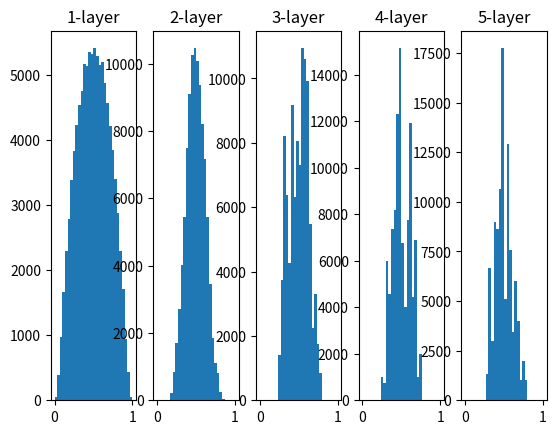

Source code (Python):
# 은닉층의 활성화 값 분포 
# 은닉층의 활성화 값(활성화 함수의 출력 데이터)의 분포를 관찰하면 중요한 정보를 얻을 수 있다 
# 

# 활성화 함수로 시그모이드 함수를 사용하는 5층 신경망에 무작위로 생성한 일력 데이터를 흘리며, 
# 각층의 활성화 값 분포를 히스토그램으로 그려본다

import numpy as np
import matplotlib.pyplot as plt 

def sigmoid(x):
    return 1 / (1 + np.exp(-x))

x = np.random.randn(1000, 100) # 1000개의 데이터
node_num = 100                 # 각 은닉층의 노드(뉴런) 수
hidden_layer_size = 5          # 은닉층 5개
activations = {}               # 이곳에 활성화 결과(활성화 값)를 저장

for i in range(hidden_layer_size):
    if i != 0:
        x = activations[i - 1]

    # w = np.random.randn(node_num, node_num) * 1 # 표준편차를 1
    # w = np.random.randn(node_num, node_num) * 0.01 # 표준편차를 0.01
    w = np.random.randn(node_num, node_num) / np.sqrt(node_num) # Xavier 초깃값 
    a = np.dot(x, w)
    z = sigmoid(a)
    activations[i] = z

# 히스토그램 그리기

for i, a in activations.items():
    plt.subplot(1, len(activations), i+1)
    plt.title(str(i+1) + "-layer")
    plt.hist(a.flatten(), 30, range=(0,1))
plt.show()

# 표준편차를 1로 했을 때 
# 각 층의 활서오하 값들이 0과 1에 치우쳐 분포되어 있으며, 
# 여기에서 사용한 시그모이드 함수는 그 출력이 0에 가까워지자(또는 1에 가까워지자) 그 미분은 0에 다가간다.
# 그래서 데이터가 0과 1에 치우쳐 분포하게 되면 역전파의 기울기 값이 점점 작아지다가 사라진다
# 이것이 기울기 소실이라 알려진 문제이다 

# 표준편차를 0.11로 했을 때 
# w(표준편차)를 0.01로 한 정규분포의 경우 각 층의 활성화 값 분포는 
# 0.5부근에 집중되었다, 앞의 처럼 0과 1에 치우치진 않았으니 기울기 손실 문제는 일어나지 않지만, 
# 활성화 값들이 치우쳤다는 것은 표현력 관점에서는 큰 문제가 있는것이다. 
# 이 상황에서는 다수의 뉴런이 거의 같은 값으 출려하고 있으니 뉴런을 여러개 둔 의가 엇어진다는 뜻이다 
# 그래서 활정화 값들이 치우치면 표현력을 제한한다는 관점에서 문제가 된다.

# 표준편차를 Xavier 초깃값 했을 때
# 층이 깊어지면서 형태가 다소 일그러지지만, 앞에서 본 방식보다는 확실히 넓게 분포된다
# 각 층에 흐르는 데이터는 적당히 퍼져 있으므로, 시그모이드 함수의 표현력도 제한 받지 않고 
# 학습이 효율적으로 이뤄질 것으로 예상
# 이때 오른쪽이 약간 일그러짐이 있으면, 이는 tanh함수(쌍곡선 함수)를 이용하면 개선된다. 
# tanh 함수도 sigmoid함수와 같은 S자 모양 곡선 함수이다. 
# 다만, tanh은 원점 (0 , 0)에서 대칭인 S 곡선인 반면 sigmoid함수는 (x,y) = (0, 0.5)에서 대칭인 S곡선이다 